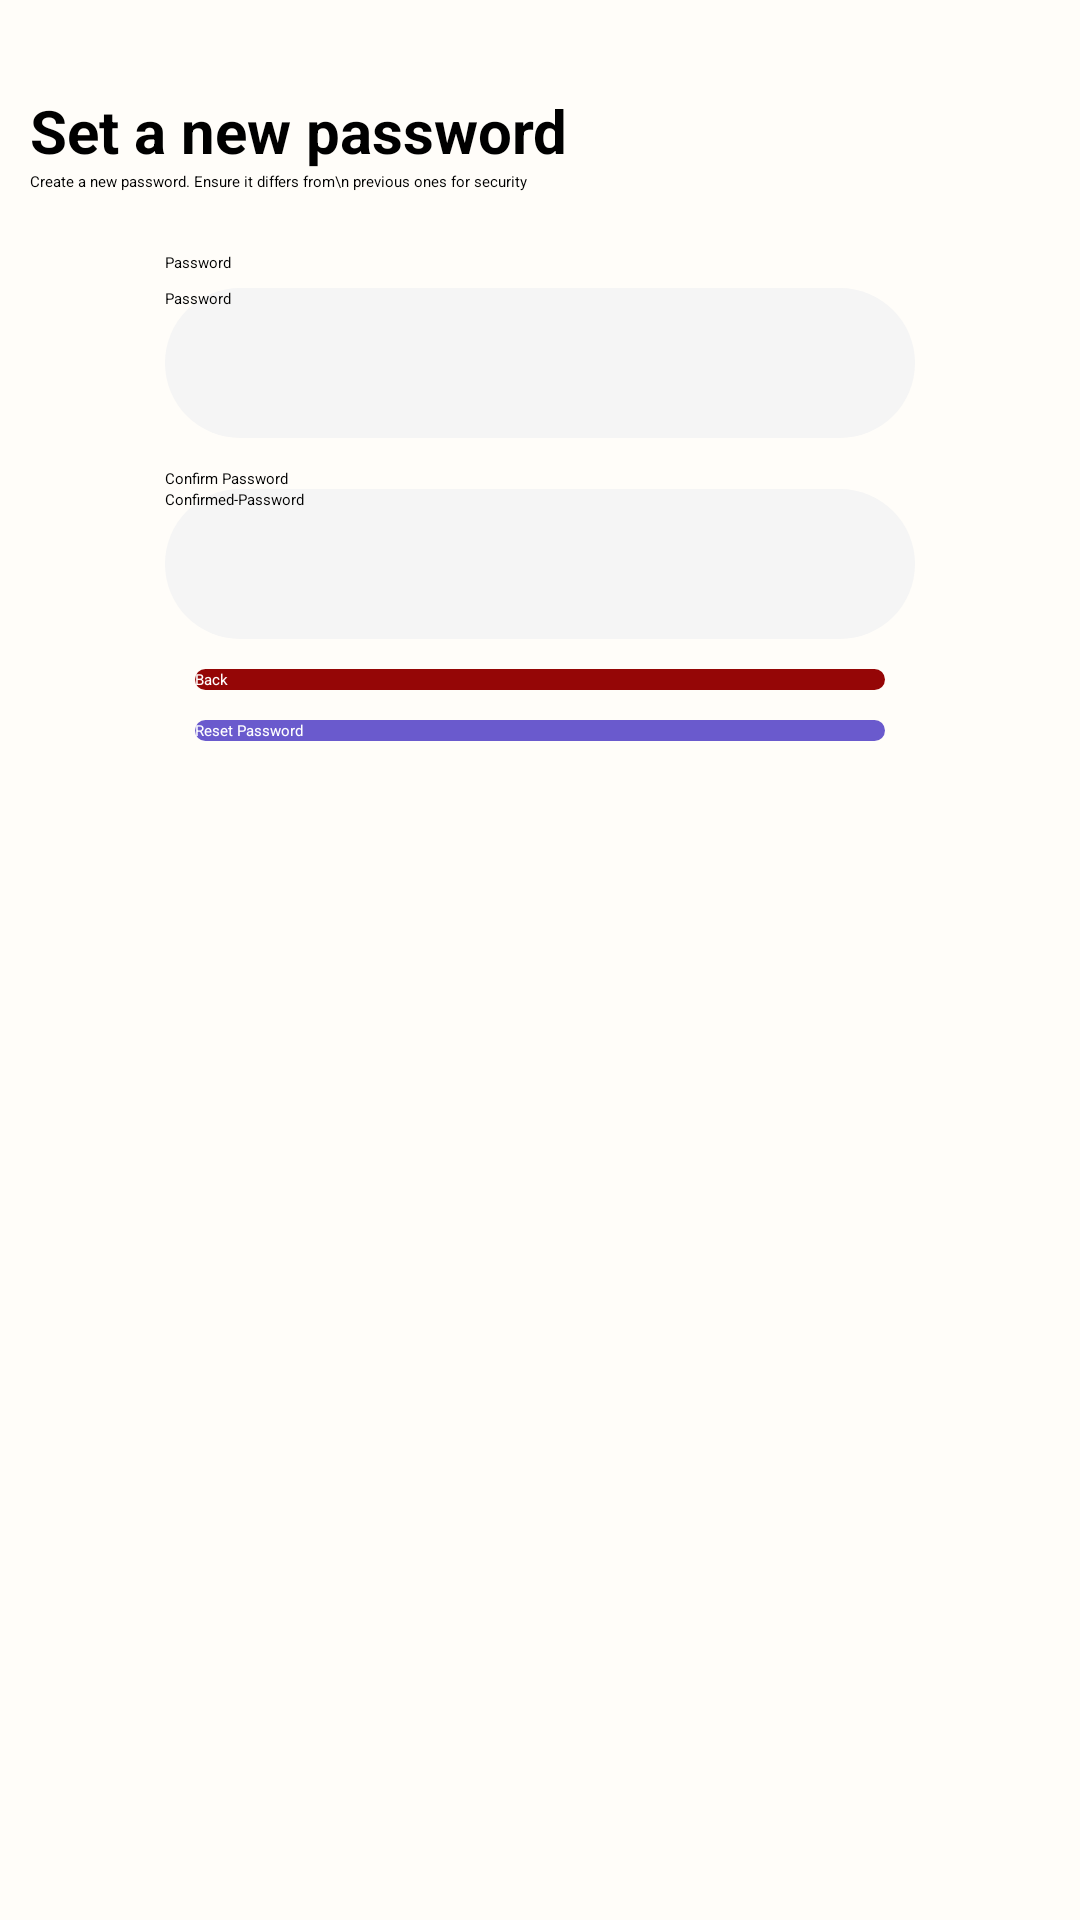

Produce the Android XML layout that renders to this screen, including the resource entries it uses.
<!-- AndroidManifest.xml: application theme Theme.FinalYearProject -->
<!-- res/layout/activity_reset_password.xml -->
<?xml version="1.0" encoding="utf-8"?>
<RelativeLayout xmlns:android="http://schemas.android.com/apk/res/android"
    xmlns:app="http://schemas.android.com/apk/res-auto"
    xmlns:tools="http://schemas.android.com/tools"
    android:layout_width="match_parent"
    android:layout_height="match_parent"
    tools:context=".reset_password"
    android:background="@color/background">

    <TextView
        android:id="@+id/text_setNewPassword"
        android:layout_width="wrap_content"
        android:layout_height="wrap_content"
        android:text="Set a new password"
        android:layout_marginTop="30dp"
        android:layout_marginLeft="10dp"
        android:textColor="@color/black"
        android:textStyle="bold"
        android:textSize="20dp"/>

    <TextView
        android:id="@+id/description_setNewPassword"
        android:layout_width="wrap_content"
        android:layout_height="wrap_content"
        android:text="Create a new password. Ensure it differs from\n previous ones for security"
        android:layout_below="@+id/text_setNewPassword"
        android:layout_marginLeft="10dp"/>

    <TextView
        android:id="@+id/reset_tPassword1"
        android:layout_width="wrap_content"
        android:layout_height="wrap_content"
        android:text="Password"
        android:textColor="@color/black"
        android:layout_below="@id/description_setNewPassword"
        android:layout_marginTop="20dp"
        android:layout_alignLeft="@+id/reset_etPassword1"
        />
    <EditText
        android:id="@+id/reset_etPassword1"
        android:layout_width="250dp"
        android:layout_height="50dp"
        android:background="@drawable/button_passthrough_state"
        android:hint="Password"
        android:layout_below="@+id/reset_tPassword1"
        android:layout_centerHorizontal="true"
        android:layout_marginTop="5dp"/>

    <TextView
        android:id="@+id/reset_tPassword2"
        android:layout_width="wrap_content"
        android:layout_height="wrap_content"
        android:text="Confirm Password"
        android:layout_below="@id/reset_etPassword1"
        android:layout_alignLeft="@+id/reset_etPassword2"
        android:textColor="@color/black"
        android:layout_marginTop="10dp"/>

    <EditText
        android:id="@+id/reset_etPassword2"
        android:layout_width="250dp"
        android:layout_height="50dp"
        android:background="@drawable/button_passthrough_state"
        android:layout_below="@+id/reset_tPassword2"
        android:layout_centerHorizontal="true"
        android:hint="Confirmed-Password"/>

    <Button
        android:id="@+id/reset_back"
        android:layout_width="230dp"
        android:layout_height="wrap_content"
        android:layout_below="@+id/reset_etPassword2"
        android:layout_centerHorizontal="true"
        android:backgroundTint="@color/DarkRed"
        android:layout_marginTop="10dp"
        android:text="Back"
        android:textColor="@color/white"
        android:background="@drawable/button_passthrough_state"/>

    <Button
        android:id="@+id/reset_btnUpdatedPassword"
        android:layout_width="230dp"
        android:layout_height="wrap_content"
        android:layout_below="@+id/reset_back"
        android:layout_centerHorizontal="true"
        android:backgroundTint="@color/DarkBlue"
        android:layout_marginTop="10dp"
        android:text="Reset Password"
        android:textColor="@color/white"
        android:background="@drawable/button_passthrough_state"/>


</RelativeLayout>
<!-- resources referenced by this layout -->
<resources>
  <color name="DarkBlue">#6A5ACD</color>
  <color name="DarkRed">#950606</color>
  <color name="background">#FFFDF9</color>
  <color name="black">#FF000000</color>
  <color name="white">#FFFFFFFF</color>
  <!-- drawable button_passthrough_state (drawable) -->
  <?xml version="1.0" encoding="utf-8"?>
  <selector xmlns:tools="http://schemas.android.com/tools" xmlns:android="http://schemas.android.com/apk/res/android">
  
      
  
      <item android:state_enabled="false">
          <shape>
              <corners android:radius="30dp"/>
              <solid android:color="@color/button_default"/>
          </shape>
      </item>
  
      
      <item android:state_focused="true" >
          <shape android:shape="rectangle">
              <solid android:color="@color/click_button"/>
              <corners android:radius="30dp"/>
          </shape>
      </item>
  
      
      <item android:state_pressed="true">
          <shape>
          <solid android:color="@color/click_button"/>
          <corners android:radius="30dp"/>
          </shape>
      </item>
  </selector>
  <style name="Theme.FinalYearProject" parent="Base.Theme.FinalYearProject">
          
          <item name="android:navigationBarColor">@android:color/transparent</item>
          <item name="android:statusBarColor">@android:color/transparent</item>
          <item name="android:windowLightStatusBar">?attr/isLightTheme</item>
      </style>
  <color name="button_default">#F5F5F5</color>
  <color name="click_button">#5DCCFC</color>
</resources>
